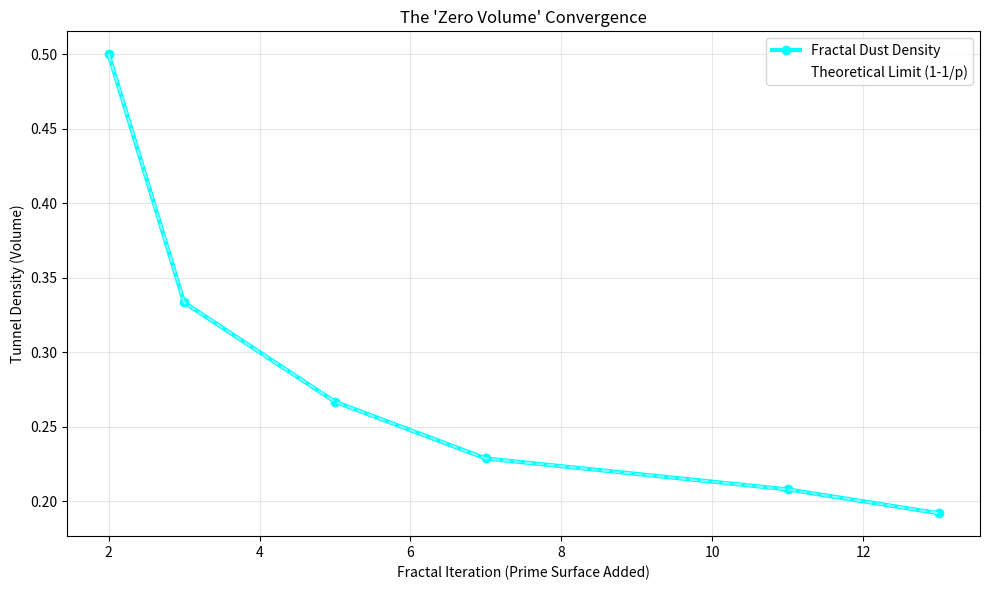

This chart was generated by the following Python code: (Note: this script raises an exception after producing the figure.)
#!/usr/bin/env python3
from datetime import datetime

import matplotlib.pyplot as plt
import numpy as np


def generate_fractal_wheel(limit_prime_index=6):
    """
    Generates the 'Dust' pattern of admissible prime locations
    by recursively growing the constellation.
    NO SIEVING. PURE PREDICTION.
    """
    constellation = [0]
    primorial = 1

    primes = [2, 3, 5, 7, 11, 13, 17, 19, 23, 29]

    history_density = []

    print("--- Fractal Growth of the Prime Tunnel ---")

    for i in range(limit_prime_index):
        p = primes[i]

        # 1. CLONE
        new_constellation = []
        for k in range(p):
            shift = k * primorial
            for c in constellation:
                new_constellation.append(c + shift)

        # 2. PREDICT & PRUNE
        survivors = []
        for x in new_constellation:
            if (x % p) != 0:
                survivors.append(x)

        constellation = survivors
        primorial *= p

        density = len(constellation) / primorial
        history_density.append(density)

        print(
            f"Level {p}: Period {primorial:,} | Survivors {len(constellation):,} | "
            f"Density {density:.4f}"
        )

    return primes[:limit_prime_index], history_density


def visualize_fractal_density(primes, density, output=None):
    plt.figure(figsize=(10, 6))

    theoretical = []
    val = 1.0
    for p in primes:
        val *= (1 - 1 / p)
        theoretical.append(val)

    plt.plot(primes, density, marker="o", label="Fractal Dust Density", color="cyan", linewidth=3)
    plt.plot(
        primes,
        theoretical,
        linestyle="--",
        color="white",
        alpha=0.5,
        label="Theoretical Limit (1-1/p)",
    )

    plt.title("The 'Zero Volume' Convergence")
    plt.xlabel("Fractal Iteration (Prime Surface Added)")
    plt.ylabel("Tunnel Density (Volume)")
    plt.grid(True, alpha=0.3)
    plt.legend()

    plt.tight_layout()
    if output:
        plt.savefig(output, dpi=200, bbox_inches="tight")
        print(f"Wrote plot to {output}")
        plt.close()
    else:
        plt.show()


if __name__ == "__main__":
    p_list, densities = generate_fractal_wheel(limit_prime_index=6)
    timestamp = datetime.now().strftime("%Y%m%d_%H%M%S")
    visualize_fractal_density(
        p_list,
        densities,
        output=f"tuning/fractal_wheel_density_{timestamp}.png",
    )
